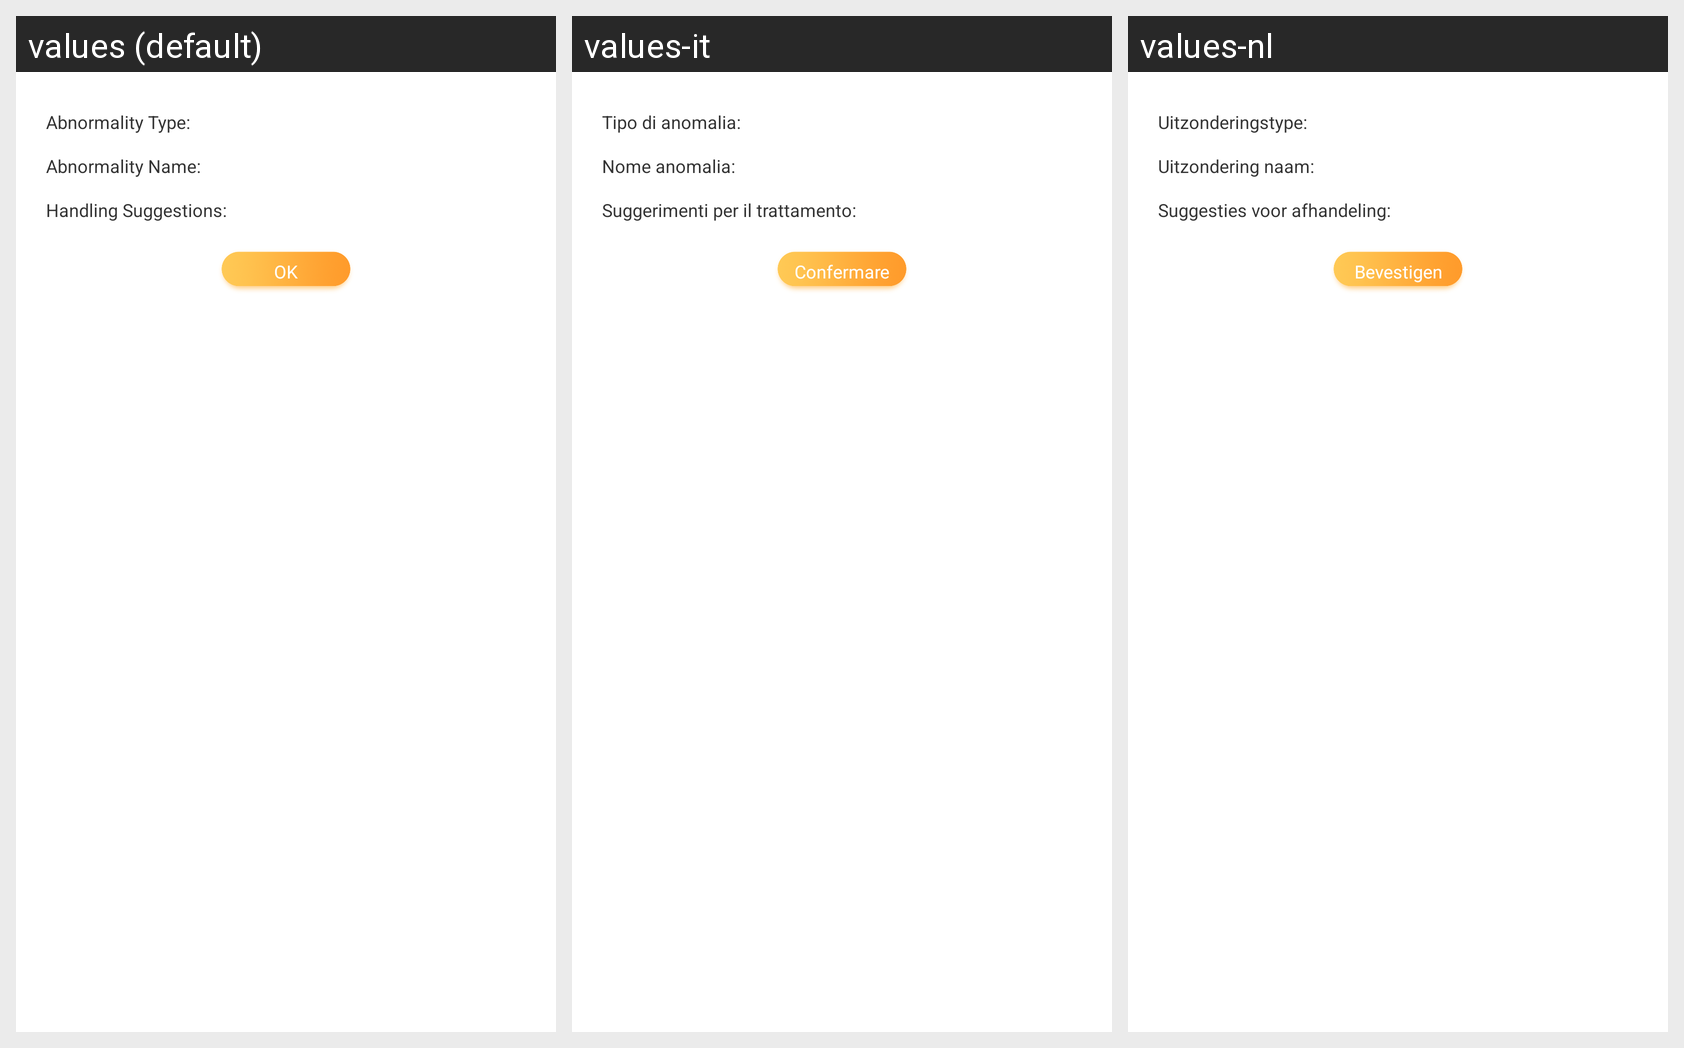

Translations of the strings shown on this Android screen, per locale in the grid:
Android screen res/layout/window_error_statics.xml rendered under 3 locales, left to right: values (default), values-it, values-nl. Device: Nexus 5 (rendered at 1080×1920; each locale shown at half size, 540×960, under a caption strip naming it); theme AppTheme.
Strings drawn on this screen, with the default value and each locale's value (text and hints the layout hard-codes, and strings that could not be matched under every locale, appear in the picture but are not listed):

error_code
  values: Abnormality Type:
  values-it: Tipo di anomalia:
  values-nl: Uitzonderingstype:

error_name
  values: Abnormality Name:
  values-it: Nome anomalia:
  values-nl: Uitzondering naam:

error_deal_sugg
  values: Handling Suggestions:
  values-it: Suggerimenti per il trattamento:
  values-nl: Suggesties voor afhandeling:

sure
  values: OK
  values-it: Confermare
  values-nl: Bevestigen
